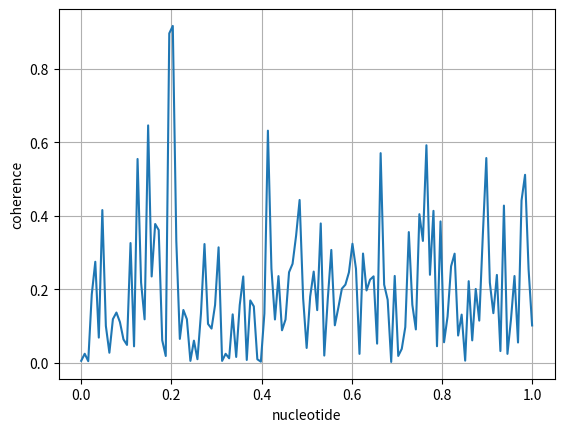

Write Python code to recreate this figure.
import numpy as np
import matplotlib.pyplot as plt

# make a little extra space between the subplots


dt = 0.01
t = np.arange(0, 30, dt)
nse1 = np.random.randn(len(t))                 # white noise 1
nse2 = np.random.randn(len(t))                 # white noise 2
r = np.exp(-t/0.05)

cnse1 = np.convolve(nse1, r, mode='same')*dt   # colored noise 1
cnse2 = np.convolve(nse2, r, mode='same')*dt   # colored noise 2

# two signals with a coherent part and a random part
s1 = 0.01*np.sin(2*np.pi*10*t) + cnse1
s2 = 0.01*np.sin(2*np.pi*10*t) + cnse2



#plt.subplot(212)
cxy, f = plt.cohere(s1, s2, 256)
plt.ylabel('coherence')
plt.xlabel("nucleotide")
plt.show()